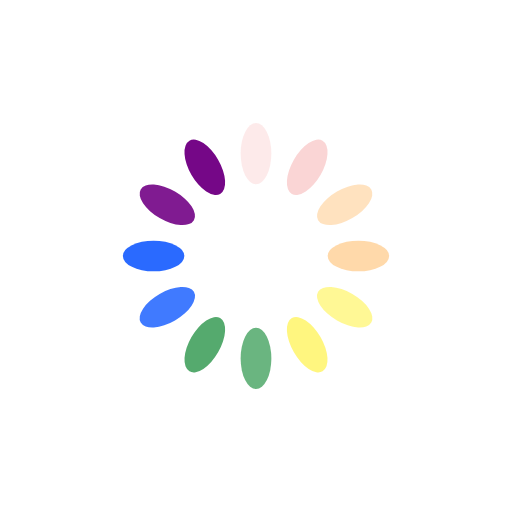
t = 0.00 s
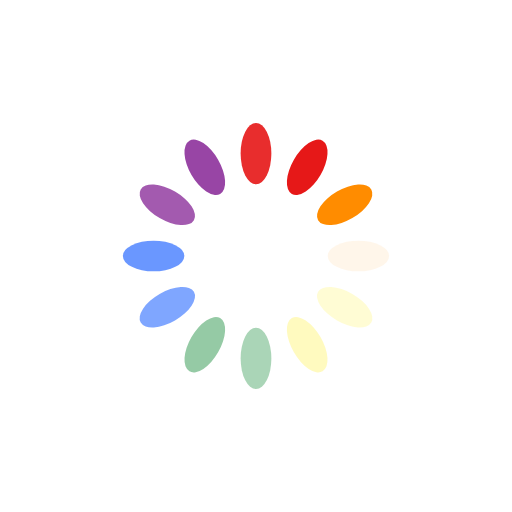
t = 0.25 s
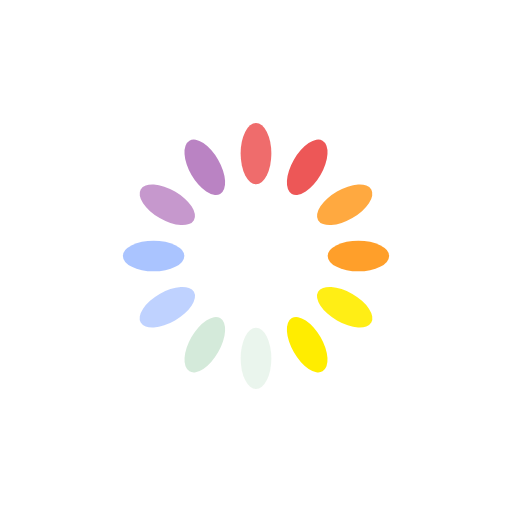
t = 0.50 s
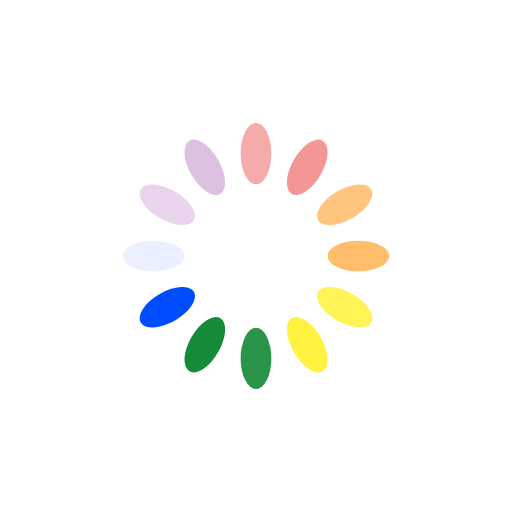
t = 0.75 s

The animated SVG that drew these frames (rendered in a browser with its animation timeline set to each time). Animation: 12 SMIL elements (animate=12); one cycle of 1.00 s, repeats indefinitely.

<?xml version="1.0" encoding="utf-8"?>
<svg xmlns="http://www.w3.org/2000/svg" xmlns:xlink="http://www.w3.org/1999/xlink" style="margin: auto; background: none; display: block; shape-rendering: auto;" width="100px" height="100px" viewBox="0 0 100 100" preserveAspectRatio="xMidYMid">
<g transform="rotate(0 50 50)">
  <rect x="47" y="24" rx="3" ry="6" width="6" height="12" fill="#e40303">
    <animate attributeName="opacity" values="1;0" keyTimes="0;1" dur="1s" begin="-0.9166666666666666s" repeatCount="indefinite"></animate>
  </rect>
</g><g transform="rotate(30 50 50)">
  <rect x="47" y="24" rx="3" ry="6" width="6" height="12" fill="#e40303">
    <animate attributeName="opacity" values="1;0" keyTimes="0;1" dur="1s" begin="-0.8333333333333334s" repeatCount="indefinite"></animate>
  </rect>
</g><g transform="rotate(60 50 50)">
  <rect x="47" y="24" rx="3" ry="6" width="6" height="12" fill="#ff8c00">
    <animate attributeName="opacity" values="1;0" keyTimes="0;1" dur="1s" begin="-0.75s" repeatCount="indefinite"></animate>
  </rect>
</g><g transform="rotate(90 50 50)">
  <rect x="47" y="24" rx="3" ry="6" width="6" height="12" fill="#ff8c00">
    <animate attributeName="opacity" values="1;0" keyTimes="0;1" dur="1s" begin="-0.6666666666666666s" repeatCount="indefinite"></animate>
  </rect>
</g><g transform="rotate(120 50 50)">
  <rect x="47" y="24" rx="3" ry="6" width="6" height="12" fill="#ffed00">
    <animate attributeName="opacity" values="1;0" keyTimes="0;1" dur="1s" begin="-0.5833333333333334s" repeatCount="indefinite"></animate>
  </rect>
</g><g transform="rotate(150 50 50)">
  <rect x="47" y="24" rx="3" ry="6" width="6" height="12" fill="#ffed00">
    <animate attributeName="opacity" values="1;0" keyTimes="0;1" dur="1s" begin="-0.5s" repeatCount="indefinite"></animate>
  </rect>
</g><g transform="rotate(180 50 50)">
  <rect x="47" y="24" rx="3" ry="6" width="6" height="12" fill="#008026">
    <animate attributeName="opacity" values="1;0" keyTimes="0;1" dur="1s" begin="-0.4166666666666667s" repeatCount="indefinite"></animate>
  </rect>
</g><g transform="rotate(210 50 50)">
  <rect x="47" y="24" rx="3" ry="6" width="6" height="12" fill="#008026">
    <animate attributeName="opacity" values="1;0" keyTimes="0;1" dur="1s" begin="-0.3333333333333333s" repeatCount="indefinite"></animate>
  </rect>
</g><g transform="rotate(240 50 50)">
  <rect x="47" y="24" rx="3" ry="6" width="6" height="12" fill="#004dff">
    <animate attributeName="opacity" values="1;0" keyTimes="0;1" dur="1s" begin="-0.25s" repeatCount="indefinite"></animate>
  </rect>
</g><g transform="rotate(270 50 50)">
  <rect x="47" y="24" rx="3" ry="6" width="6" height="12" fill="#004dff">
    <animate attributeName="opacity" values="1;0" keyTimes="0;1" dur="1s" begin="-0.16666666666666666s" repeatCount="indefinite"></animate>
  </rect>
</g><g transform="rotate(300 50 50)">
  <rect x="47" y="24" rx="3" ry="6" width="6" height="12" fill="#750787">
    <animate attributeName="opacity" values="1;0" keyTimes="0;1" dur="1s" begin="-0.08333333333333333s" repeatCount="indefinite"></animate>
  </rect>
</g><g transform="rotate(330 50 50)">
  <rect x="47" y="24" rx="3" ry="6" width="6" height="12" fill="#750787">
    <animate attributeName="opacity" values="1;0" keyTimes="0;1" dur="1s" begin="0s" repeatCount="indefinite"></animate>
  </rect>
</g>
<!-- [ldio] generated by https://loading.io/ --></svg>